3-way image classification set "PlantVillage_Augmented_Dataset" from GitHub (devnamanthakur/Potato-Leaf-Disease-Detection-DWM); label vocabulary: early blight, healthy, late blight.

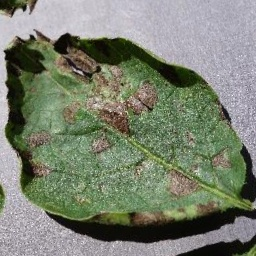
Label: early blight

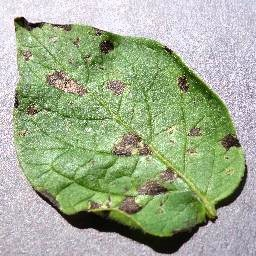
Label: early blight

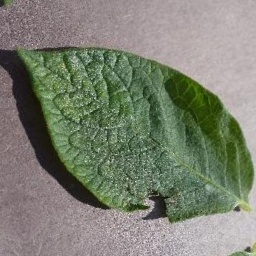
Label: healthy

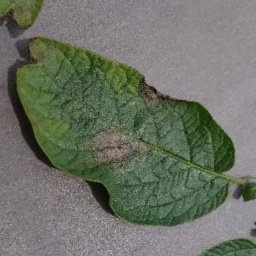
Label: late blight

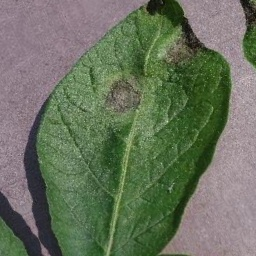
Label: late blight

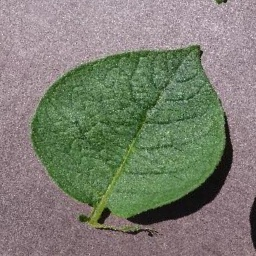
Label: healthy
